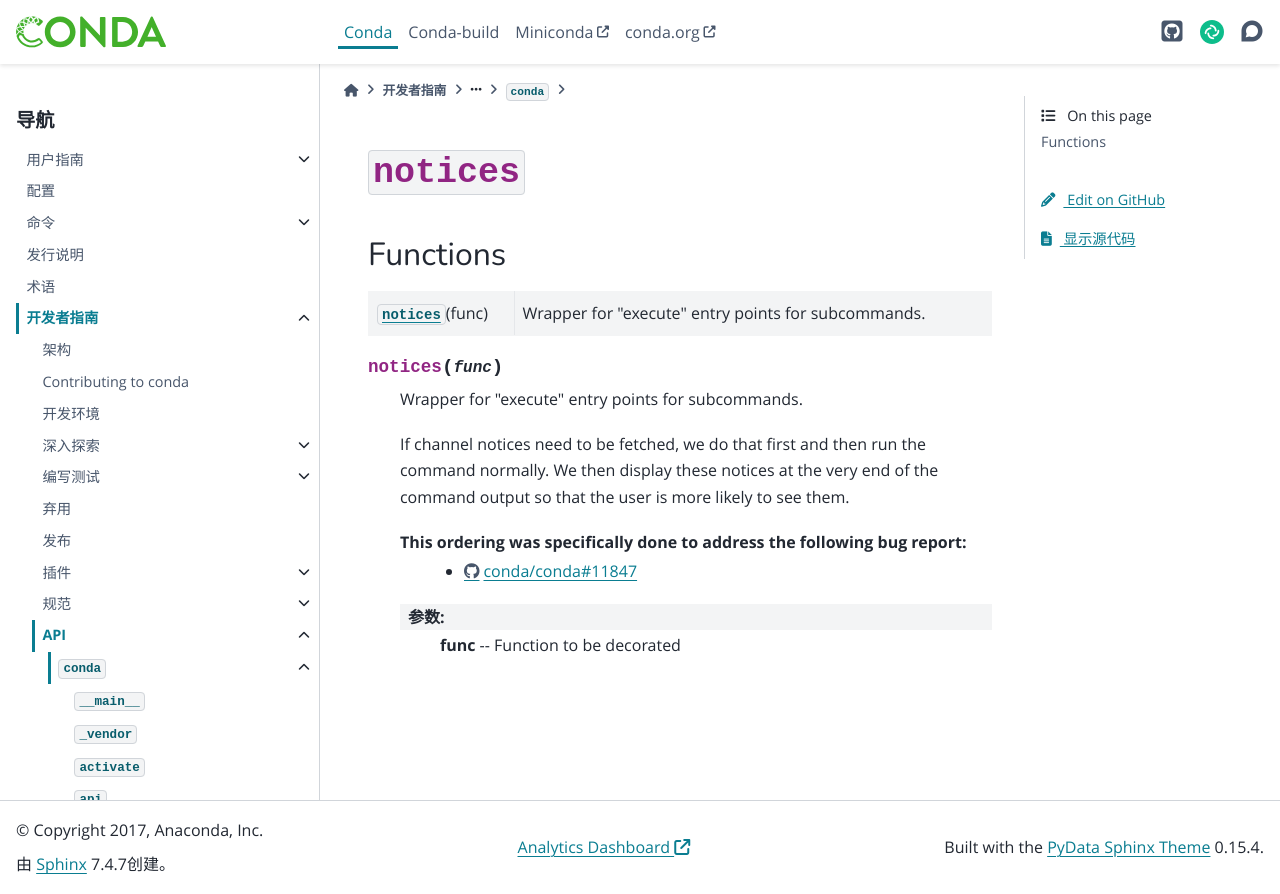

repository: hellowac/conda-zh-cn · page: dev-guide/api/conda/notices/index.html · generator: sphinx

:py:mod:`notices`
=================

.. py:module:: conda.notices


.. toctree::
   :hidden:
   :titlesonly:
   :maxdepth: 3

   cache/index.rst
   core/index.rst
   fetch/index.rst
   types/index.rst
   views/index.rst



Functions
---------

.. autoapisummary::

   conda.notices.notices



.. py:function:: notices(func)

   Wrapper for "execute" entry points for subcommands.

   If channel notices need to be fetched, we do that first and then
   run the command normally. We then display these notices at the very
   end of the command output so that the user is more likely to see them.

   This ordering was specifically done to address the following bug report:
       - https://github.com/conda/conda/issues/11847

   :param func: Function to be decorated
